The GitHub repository farreledwin/medical-image-analysis-backend contains a labelled image folder "malignant" with 4 categories: ductal carcinoma, lobular carcinoma, mucinous carcinoma, papillary carcinoma. Examples follow, each with its label.

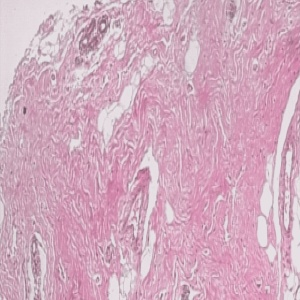
Label: mucinous carcinoma

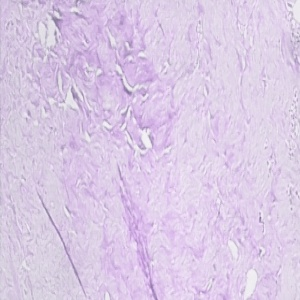
Label: lobular carcinoma

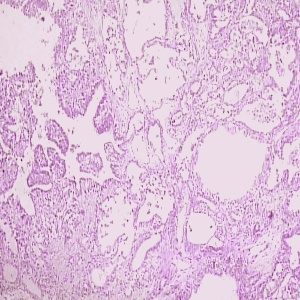
Label: papillary carcinoma

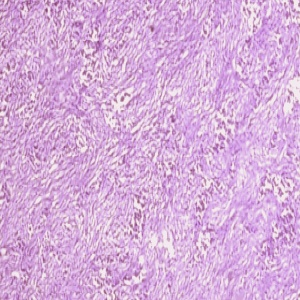
Label: ductal carcinoma

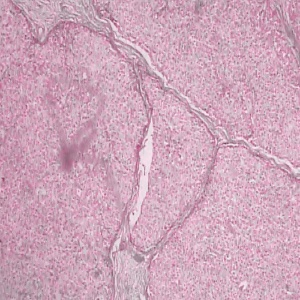
Label: mucinous carcinoma

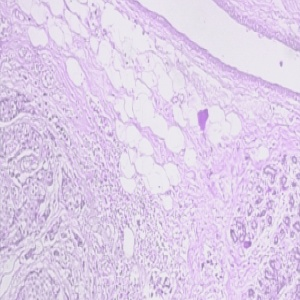
Label: lobular carcinoma
